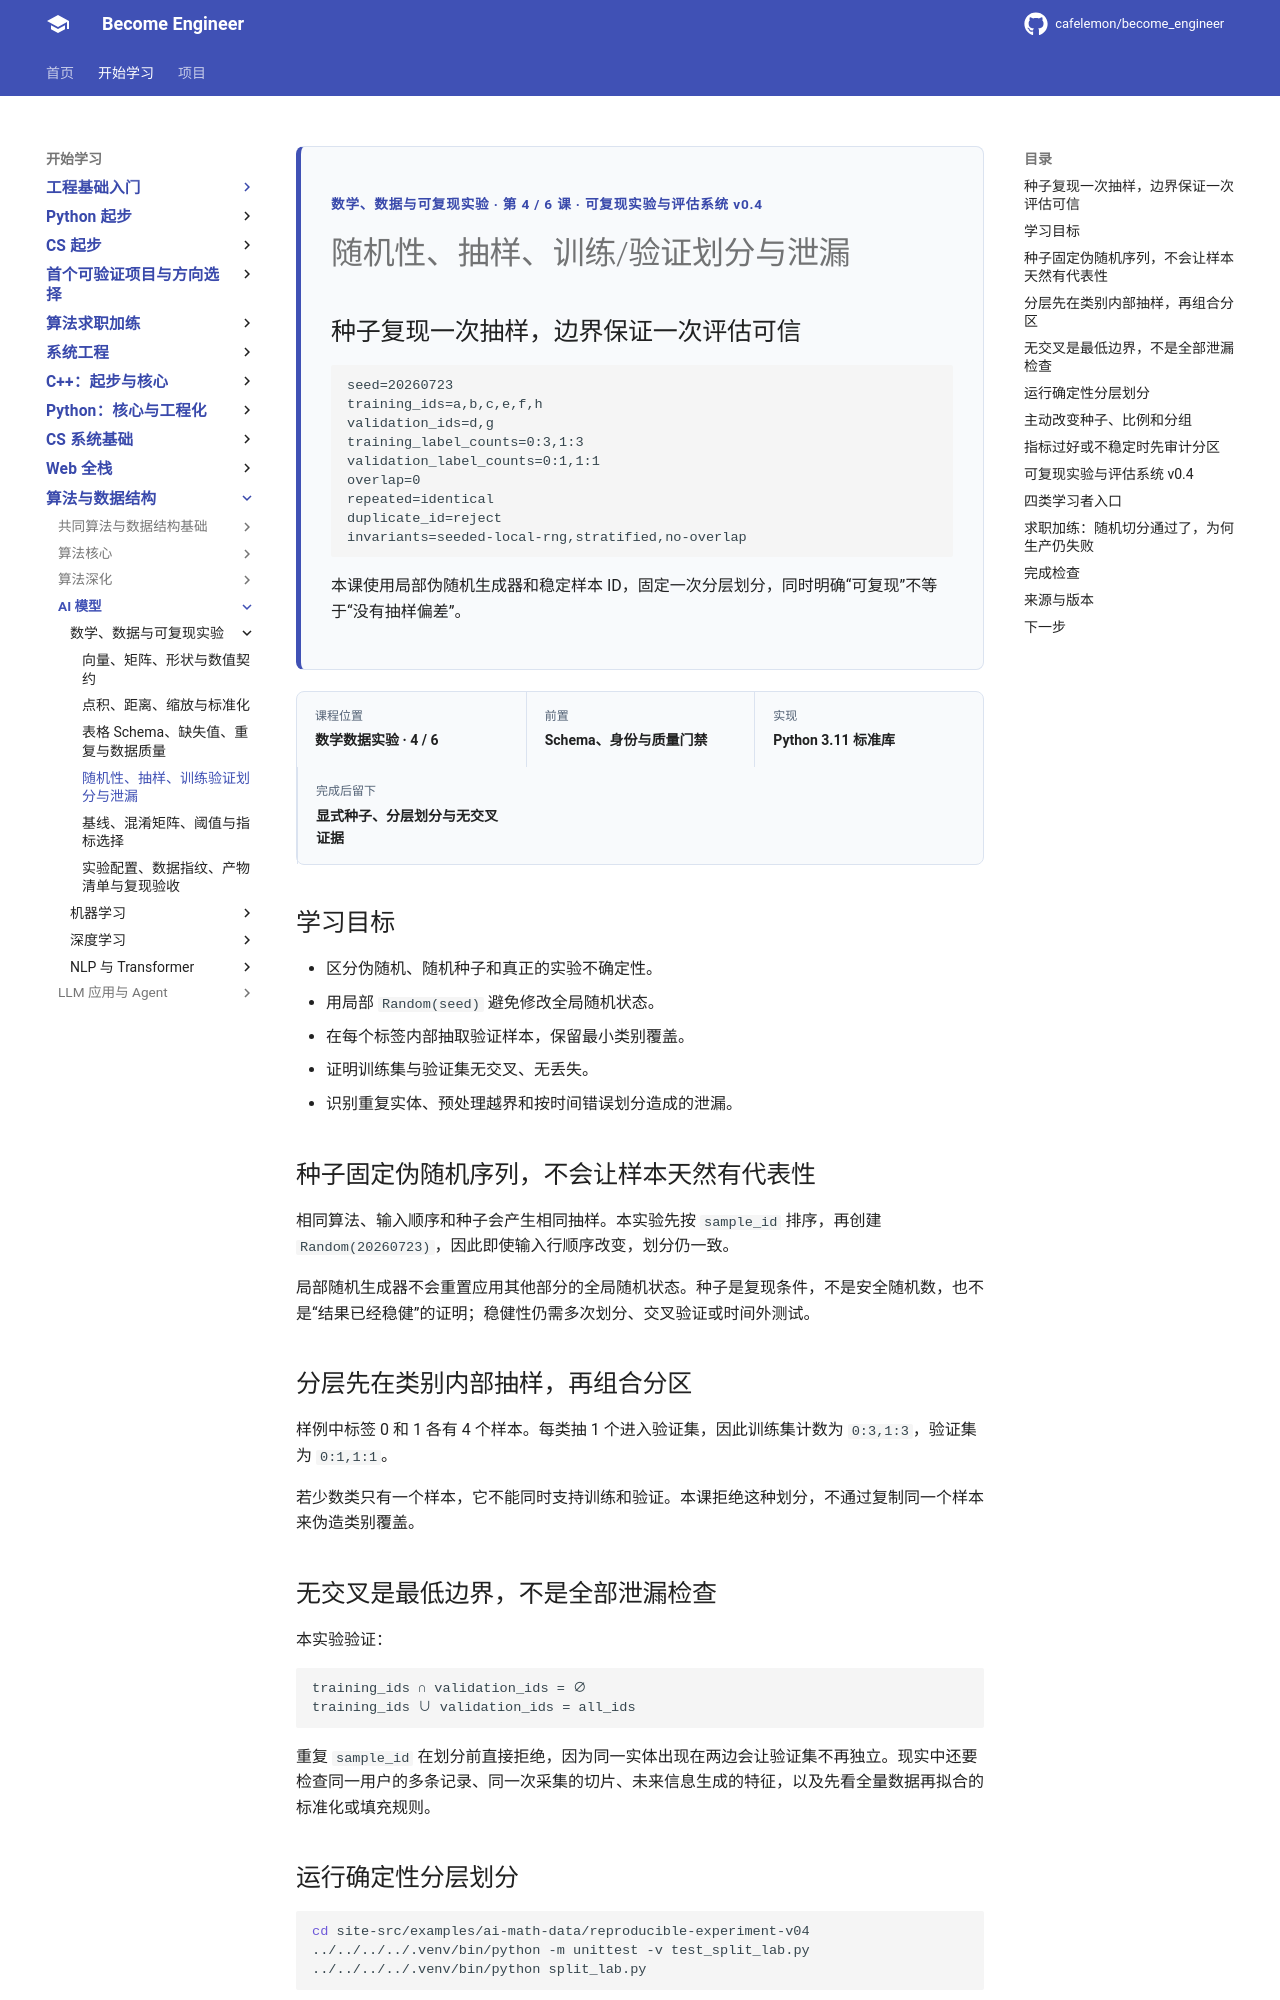

repository: cafelemon/become_engineer · page: learning-paths/ai-foundation/math-data/04-randomness-sampling-train-validation-leakage/index.html · generator: mkdocs

<div class="be-tutor-mount" data-tutor-lesson="ai-math-data-04" aria-hidden="true"></div>
<section id="overview-reproducible-split" class="be-page-hero be-lesson-hero" data-learning-context="overview-reproducible-split" data-context-type="overview" markdown="1">
<span class="be-page-eyebrow">数学、数据与可复现实验 · 第 4 / 6 课 · 可复现实验与评估系统 v0.4</span>
# 随机性、抽样、训练/验证划分与泄漏
## 种子复现一次抽样，边界保证一次评估可信
```text
seed=20260723
training_ids=a,b,c,e,f,h
validation_ids=d,g
training_label_counts=0:3,1:3
validation_label_counts=0:1,1:1
overlap=0
repeated=identical
duplicate_id=reject
invariants=seeded-local-rng,stratified,no-overlap
```
本课使用局部伪随机生成器和稳定样本 ID，固定一次分层划分，同时明确“可复现”不等于“没有抽样偏差”。
</section>
<div class="be-lesson-overview">
  <div><span>课程位置</span><strong>数学数据实验 · 4 / 6</strong></div>
  <div><span>前置</span><strong>Schema、身份与质量门禁</strong></div>
  <div><span>实现</span><strong>Python 3.11 标准库</strong></div>
  <div><span>完成后留下</span><strong>显式种子、分层划分与无交叉证据</strong></div>
</div>
## 学习目标
- 区分伪随机、随机种子和真正的实验不确定性。
- 用局部 `Random(seed)` 避免修改全局随机状态。
- 在每个标签内部抽取验证样本，保留最小类别覆盖。
- 证明训练集与验证集无交叉、无丢失。
- 识别重复实体、预处理越界和按时间错误划分造成的泄漏。
<section id="concept-seed-local-rng" data-learning-context="concept-seed-local-rng" data-context-type="concept" markdown="1">
## 种子固定伪随机序列，不会让样本天然有代表性
相同算法、输入顺序和种子会产生相同抽样。本实验先按 `sample_id` 排序，再创建 `Random(20260723)`，因此即使输入行顺序改变，划分仍一致。

局部随机生成器不会重置应用其他部分的全局随机状态。种子是复现条件，不是安全随机数，也不是“结果已经稳健”的证明；稳健性仍需多次划分、交叉验证或时间外测试。
</section>
<section id="concept-stratified-partitions" data-learning-context="concept-stratified-partitions" data-context-type="concept" markdown="1">
## 分层先在类别内部抽样，再组合分区
样例中标签 0 和 1 各有 4 个样本。每类抽 1 个进入验证集，因此训练集计数为 `0:3,1:3`，验证集为 `0:1,1:1`。

若少数类只有一个样本，它不能同时支持训练和验证。本课拒绝这种划分，不通过复制同一个样本来伪造类别覆盖。
</section>
<section id="example-no-overlap-leakage" data-learning-context="example-no-overlap-leakage" data-context-type="example" markdown="1">
